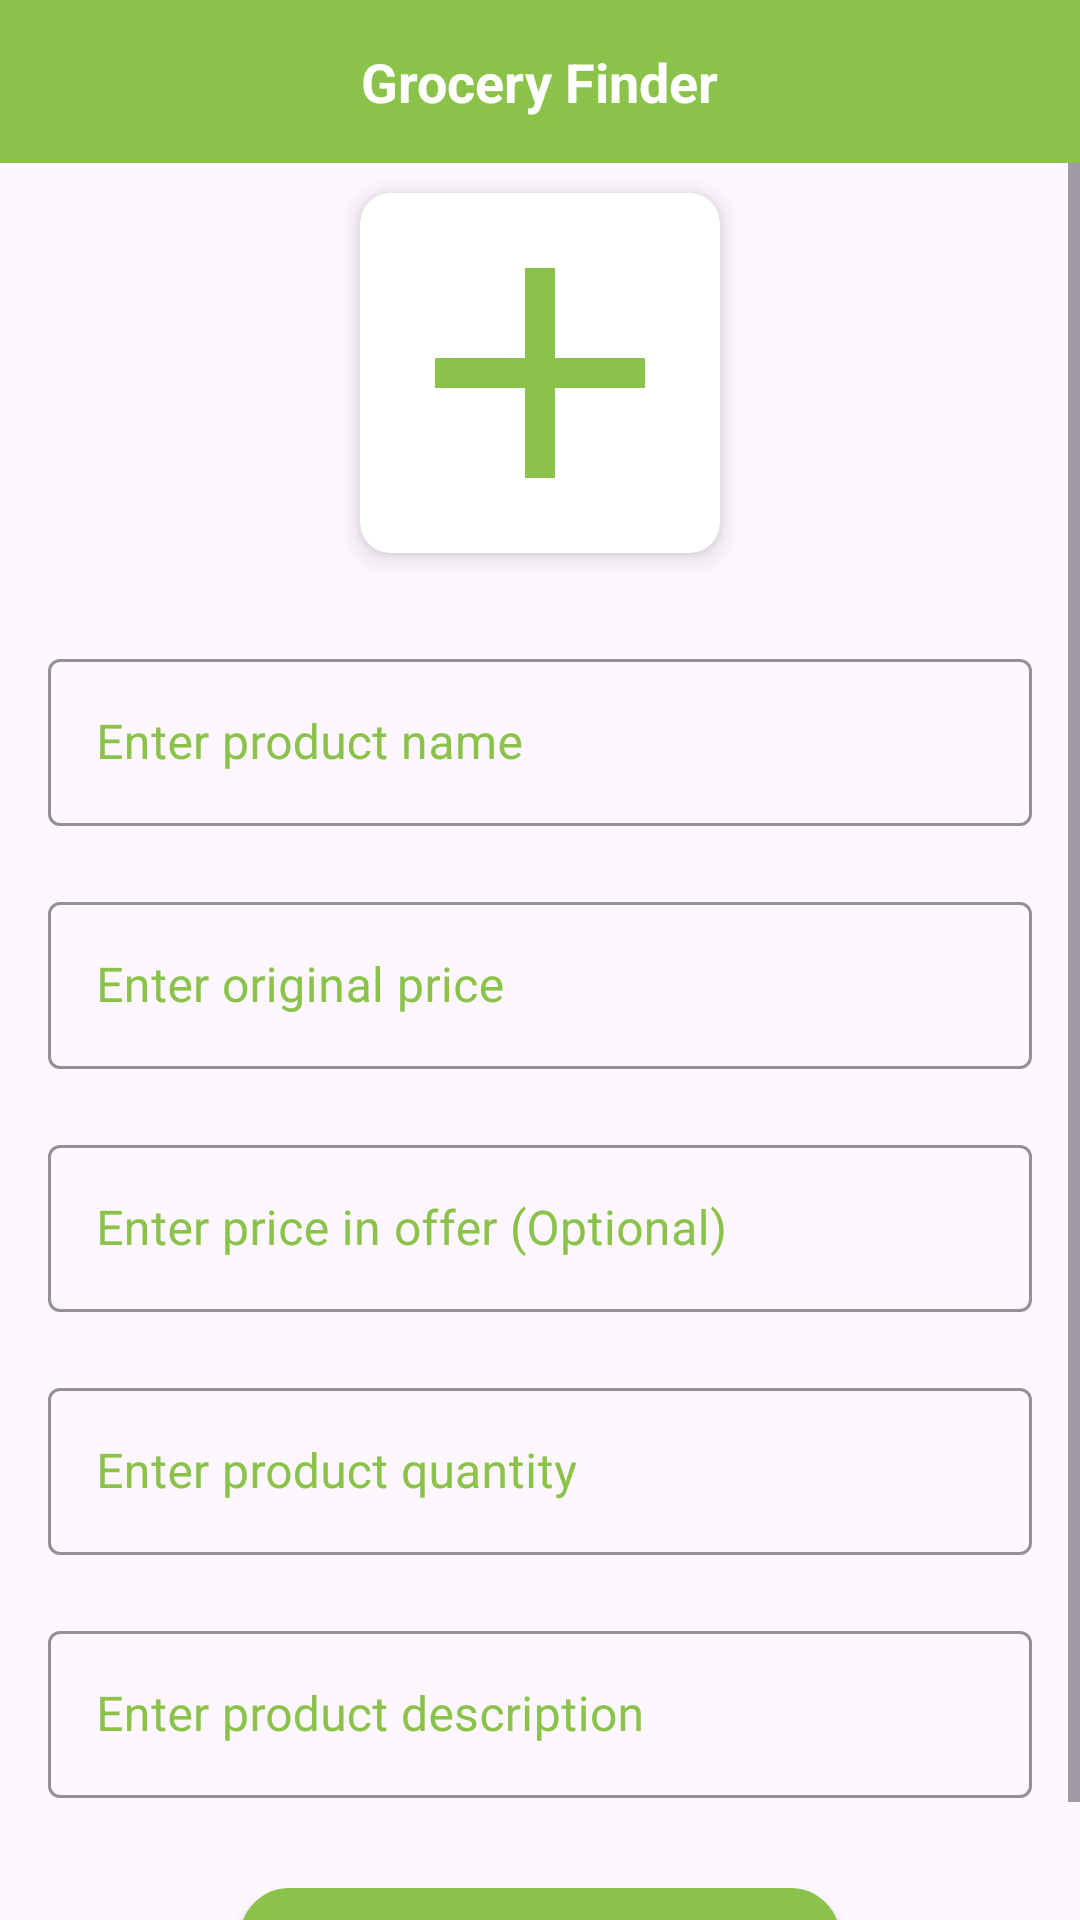

Here is an Android app screen rendered from its layout file. Give the layout XML and the strings, colors and styles it references.
<!-- AndroidManifest.xml: application theme Theme.INSTAGROC -->
<!-- res/layout/activity_add_product.xml -->
<?xml version="1.0" encoding="utf-8"?>
<androidx.constraintlayout.widget.ConstraintLayout xmlns:android="http://schemas.android.com/apk/res/android"
    xmlns:app="http://schemas.android.com/apk/res-auto"
    xmlns:tools="http://schemas.android.com/tools"
    android:layout_width="match_parent"
    android:layout_height="match_parent"
    tools:context=".admin.products.AddProductActivity">

    <include
        android:id="@+id/rlTop"
        layout="@layout/top_bar_layout"
        android:layout_width="match_parent"
        android:layout_height="wrap_content"
        app:layout_constraintEnd_toEndOf="parent"
        app:layout_constraintStart_toStartOf="parent"
        app:layout_constraintTop_toTopOf="parent" />

    <ScrollView
        android:layout_width="match_parent"
        android:layout_height="0dp"
        android:orientation="vertical"
        android:fillViewport="true"
        app:layout_constraintBottom_toBottomOf="parent"
        app:layout_constraintEnd_toEndOf="parent"
        app:layout_constraintStart_toStartOf="parent"
        app:layout_constraintTop_toBottomOf="@+id/rlTop">

        <androidx.constraintlayout.widget.ConstraintLayout
            android:layout_width="match_parent"
            android:layout_height="wrap_content">

            <androidx.appcompat.widget.LinearLayoutCompat
                android:layout_width="match_parent"
                android:layout_height="wrap_content"
                android:layout_gravity="center"
                android:orientation="vertical"
                app:layout_constraintBottom_toBottomOf="parent"
                app:layout_constraintEnd_toEndOf="parent"
                app:layout_constraintStart_toStartOf="parent"
                app:layout_constraintTop_toTopOf="parent">

                <androidx.cardview.widget.CardView
                    android:layout_width="120dp"
                    android:layout_height="120dp"
                    android:layout_gravity="center"
                    android:layout_margin="10dp"
                    app:cardCornerRadius="10dp"
                    app:cardElevation="5dp">

                    <ImageView
                        android:id="@+id/ivImage"
                        android:layout_width="match_parent"
                        android:layout_height="match_parent"
                        android:src="@drawable/ic_baseline_add_24" />

                </androidx.cardview.widget.CardView>

                <com.google.android.material.textfield.TextInputLayout
                    android:id="@+id/nameLayout"
                    android:layout_width="match_parent"
                    android:layout_height="wrap_content"
                    style="@style/inputOuterFieldStyle"
                    android:layout_marginHorizontal="16dp"
                    android:textColorHint="@color/main"
                    app:boxStrokeColor="@color/main"
                    android:layout_marginTop="20dp"
                    app:hintTextColor="@color/main">

                    <com.google.android.material.textfield.TextInputEditText
                        android:id="@+id/nameEt"
                        android:layout_width="match_parent"
                        android:layout_height="wrap_content"
                        android:hint="Enter product name"
                        android:textColor="@color/main"
                        android:digits="abcdefghijklmnopqrstuvwxyzABCDEFGHIJKLMNOPQRSTUVWXYZ_0123456789 "
                        android:inputType="text"
                        android:visibility="visible" />

                </com.google.android.material.textfield.TextInputLayout>
                <com.google.android.material.textfield.TextInputLayout
                    android:id="@+id/priceLayout"
                    android:layout_width="match_parent"
                    android:layout_height="wrap_content"
                    style="@style/inputOuterFieldStyle"
                    android:layout_marginHorizontal="16dp"
                    android:textColorHint="@color/main"
                    app:boxStrokeColor="@color/main"
                    android:layout_marginTop="20dp"
                    app:hintTextColor="@color/main">

                    <com.google.android.material.textfield.TextInputEditText
                        android:id="@+id/priceEt"
                        android:layout_width="match_parent"
                        android:layout_height="wrap_content"
                        android:hint="Enter original price"
                        android:inputType="numberDecimal"
                        android:textColor="@color/main"
                        android:visibility="visible" />

                </com.google.android.material.textfield.TextInputLayout>
                <com.google.android.material.textfield.TextInputLayout
                    android:id="@+id/offerPriceLayout"
                    android:layout_width="match_parent"
                    android:layout_height="wrap_content"
                    style="@style/inputOuterFieldStyle"
                    android:layout_marginHorizontal="16dp"
                    android:textColorHint="@color/main"
                    app:boxStrokeColor="@color/main"
                    android:layout_marginTop="20dp"
                    app:hintTextColor="@color/main">

                    <com.google.android.material.textfield.TextInputEditText
                        android:id="@+id/offerPriceEt"
                        android:layout_width="match_parent"
                        android:layout_height="wrap_content"
                        android:hint="Enter price in offer (Optional)"
                        android:inputType="numberDecimal"
                        android:textColor="@color/main"
                        android:visibility="visible" />

                </com.google.android.material.textfield.TextInputLayout>
                <com.google.android.material.textfield.TextInputLayout
                    android:id="@+id/quantityLayout"
                    android:layout_width="match_parent"
                    android:layout_height="wrap_content"
                    style="@style/inputOuterFieldStyle"
                    android:layout_marginHorizontal="16dp"
                    android:textColorHint="@color/main"
                    app:boxStrokeColor="@color/main"
                    android:layout_marginTop="20dp"
                    app:hintTextColor="@color/main">

                    <com.google.android.material.textfield.TextInputEditText
                        android:id="@+id/quantityEt"
                        android:layout_width="match_parent"
                        android:layout_height="wrap_content"
                        android:hint="Enter product quantity"
                        android:textColor="@color/main"
                        android:inputType="number"
                        android:visibility="visible" />

                </com.google.android.material.textfield.TextInputLayout>
                <com.google.android.material.textfield.TextInputLayout
                    android:id="@+id/descriptionLayout"
                    android:layout_width="match_parent"
                    android:layout_height="wrap_content"
                    style="@style/inputOuterFieldStyle"
                    android:layout_marginHorizontal="16dp"
                    android:textColorHint="@color/main"
                    app:boxStrokeColor="@color/main"
                    android:layout_marginTop="20dp"
                    app:hintTextColor="@color/main">

                    <com.google.android.material.textfield.TextInputEditText
                        android:id="@+id/descriptionEt"
                        android:layout_width="match_parent"
                        android:layout_height="wrap_content"
                        android:hint="Enter product description"
                        android:textColor="@color/main"
                        android:inputType="textMultiLine"
                        android:visibility="visible" />

                </com.google.android.material.textfield.TextInputLayout>

                <androidx.appcompat.widget.AppCompatButton
                    android:id="@+id/btnAdd"
                    android:layout_width="200dp"
                    android:layout_height="wrap_content"
                    android:background="@drawable/bg_field"
                    android:backgroundTint="@color/main"
                    android:textColor="@color/white"
                    android:layout_gravity="center"
                    android:text="Add"
                    android:layout_marginTop="30dp"
                    android:layout_marginBottom="5dp" />

            </androidx.appcompat.widget.LinearLayoutCompat>
        </androidx.constraintlayout.widget.ConstraintLayout>


    </ScrollView>

</androidx.constraintlayout.widget.ConstraintLayout>
<!-- res/layout/top_bar_layout.xml (included above) -->
<?xml version="1.0" encoding="utf-8"?>
<RelativeLayout xmlns:android="http://schemas.android.com/apk/res/android"
    android:layout_width="match_parent"
    android:layout_height="60dp"
    android:background="@color/main"
    android:padding="15dp"
    xmlns:app="http://schemas.android.com/apk/res-auto">

    <ImageView
        android:visibility="gone"
        android:id="@+id/ivBack"
        android:layout_width="wrap_content"
        android:layout_height="wrap_content"
        android:src="@drawable/baseline_arrow_back_ios_new_24"
        app:tint="@color/white" />

    <TextView
        android:id="@+id/tvLabel"
        android:layout_width="wrap_content"
        android:layout_height="wrap_content"
        android:layout_centerInParent="true"
        android:text="@string/app_name"
        android:textColor="@color/white"
        android:textSize="18sp"
        android:textStyle="bold"
        android:visibility="visible" />

    <ImageView
        android:visibility="gone"
        android:id="@+id/ivRight"
        android:layout_width="25dp"
        android:layout_height="25dp"
        android:layout_centerVertical="true"
        android:src="@drawable/baseline_arrow_back_ios_new_24"
        android:layout_alignParentEnd="true"
        app:tint="@color/white" />

</RelativeLayout>
<!-- resources referenced by this layout -->
<resources>
  <color name="main">#8BC34A</color>
  <color name="white">#FFFFFFFF</color>
  <!-- drawable bg_field (drawable) -->
  <?xml version="1.0" encoding="utf-8"?>
  <shape xmlns:android="http://schemas.android.com/apk/res/android"
      android:shape="rectangle">
      <stroke
          android:width="3dp"
          android:color="@color/main" />
      <corners android:radius="15dp" />
      <solid android:color="@color/white" />
  </shape>
  <!-- drawable ic_baseline_add_24 (drawable) -->
  <vector android:height="24dp" android:tint="@color/main"
      android:viewportHeight="24" android:viewportWidth="24"
      android:width="24dp" xmlns:android="http://schemas.android.com/apk/res/android">
      <path android:fillColor="@android:color/white" android:pathData="M19,13h-6v6h-2v-6H5v-2h6V5h2v6h6v2z"/>
  </vector>
  <string name="app_name">Grocery Finder</string>
  <style name="inputOuterFieldStyle" parent="Widget.MaterialComponents.TextInputLayout.OutlinedBox">
          <item name="android:layout_width">match_parent</item>
          <item name="android:layout_height">wrap_content</item>
      </style>
  <style name="Theme.INSTAGROC" parent="Base.Theme.INSTAGROC" />
  <style name="Base.Theme.INSTAGROC" parent="Theme.Material3.DayNight.NoActionBar">
          
          
      </style>
</resources>
